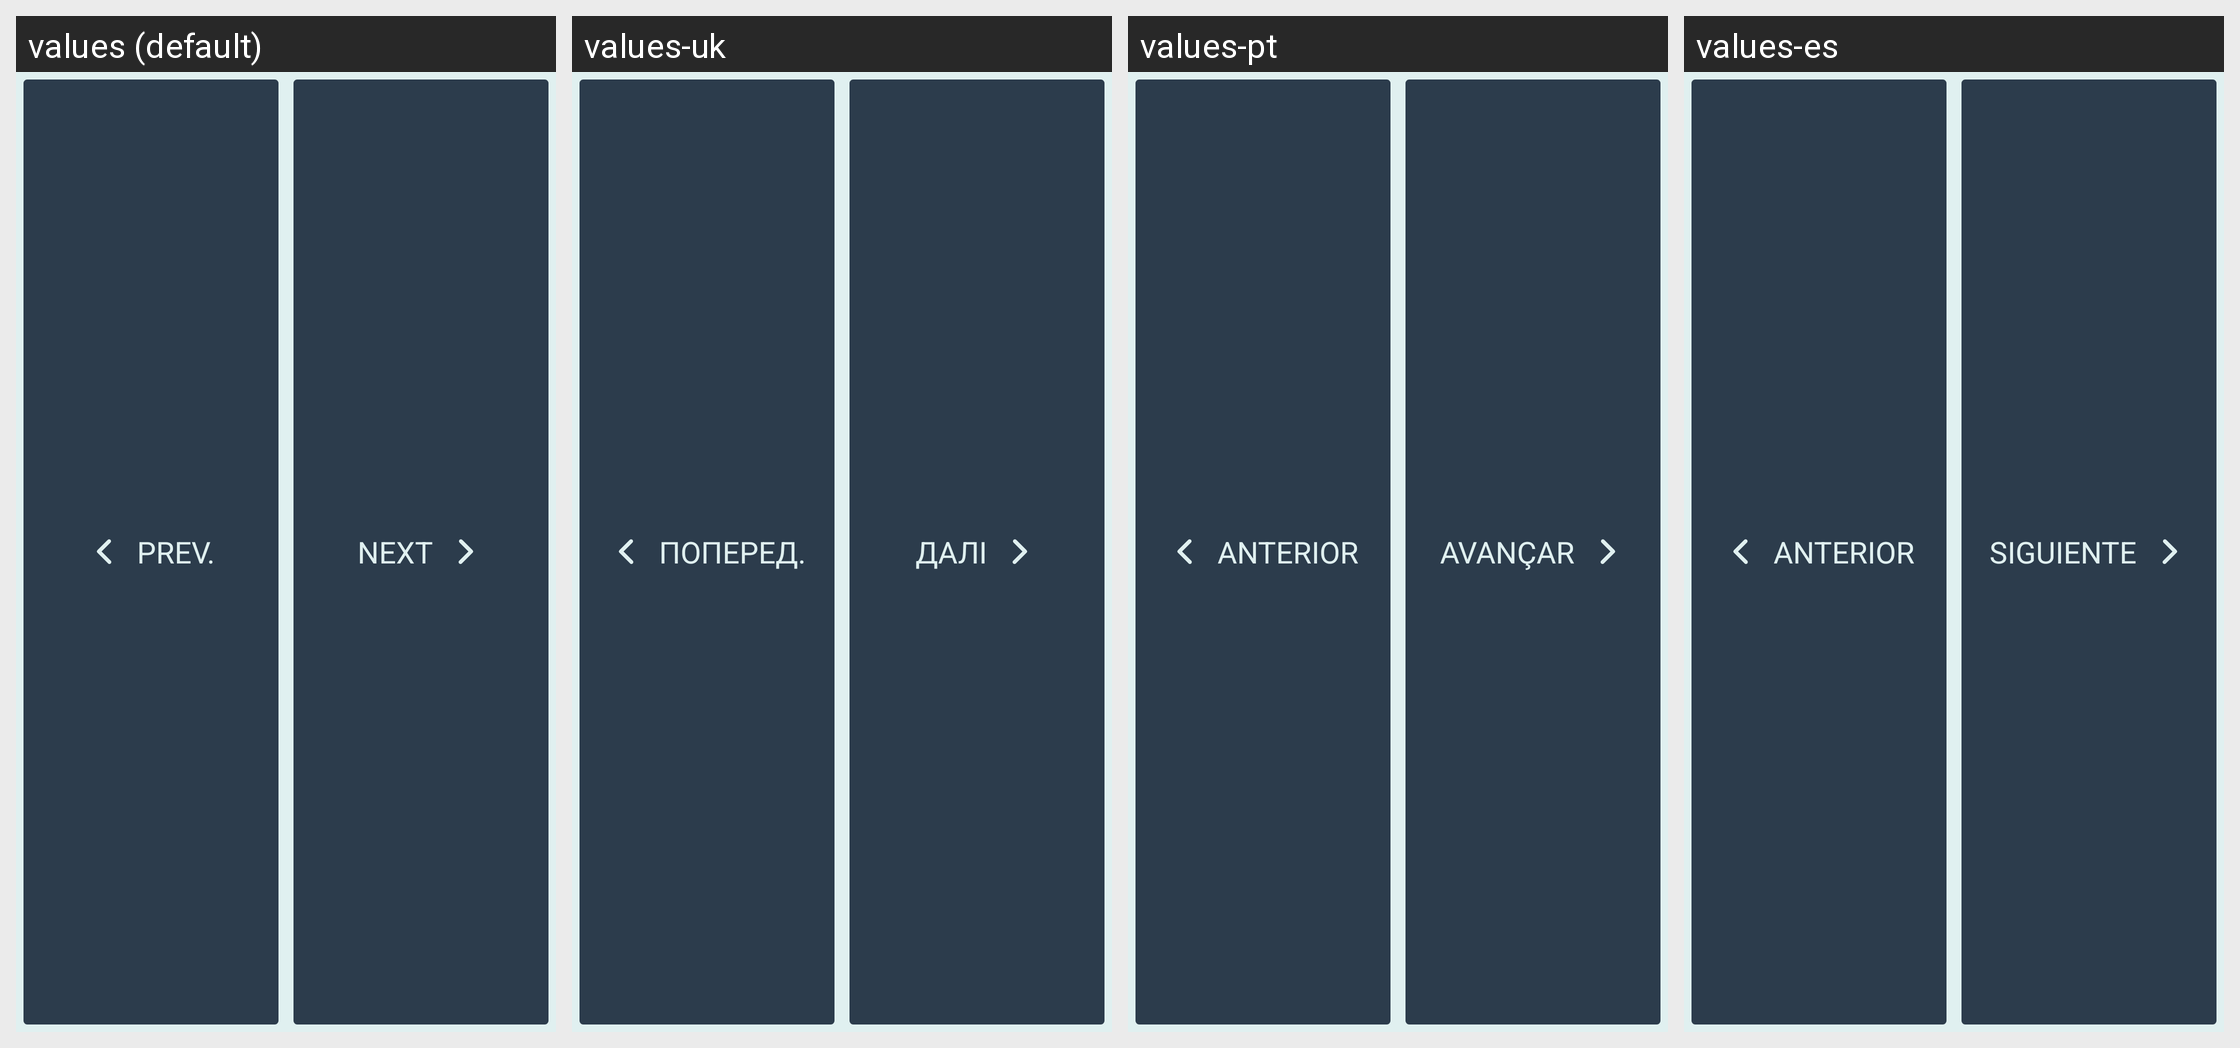

Here is an Android app screen in its default locale and in the app's own translations. Write out the translated-string differences for the strings that appear on this screen.
Android screen res/layout/appbase_btn_prev_next.xml rendered under 4 locales, left to right: values (default), values-uk, values-pt, values-es. Device: Nexus 5 (rendered at 1080×1920; each locale shown at half size, 540×960, under a caption strip naming it); theme SeaSaltEmerald.
Other locales in the repository, not shown: values-bg, values-de, values-fr, values-it, values-pl, values-ro, values-ru, values-tr, values-ua.
Strings drawn on this screen, with the default value and each locale's value (text and hints the layout hard-codes, and strings that could not be matched under every locale, appear in the picture but are not listed):

btn_previous
  values: Prev.
  values-uk: Поперед.
  values-pt: Anterior
  values-es: Anterior

btn_next
  values: Next
  values-uk: Далі
  values-pt: Avançar
  values-es: Siguiente
